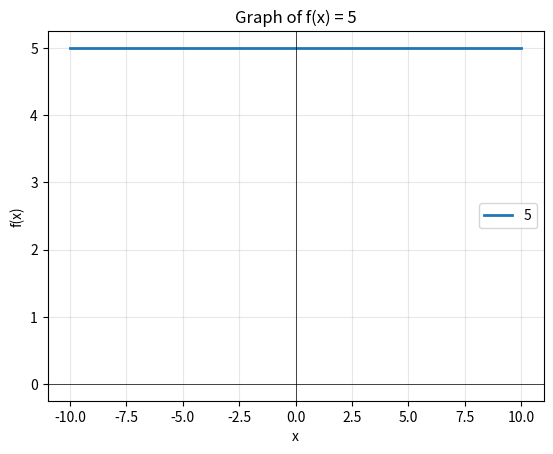
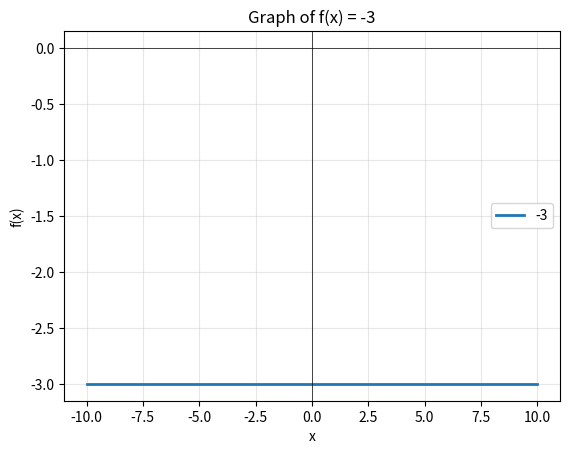
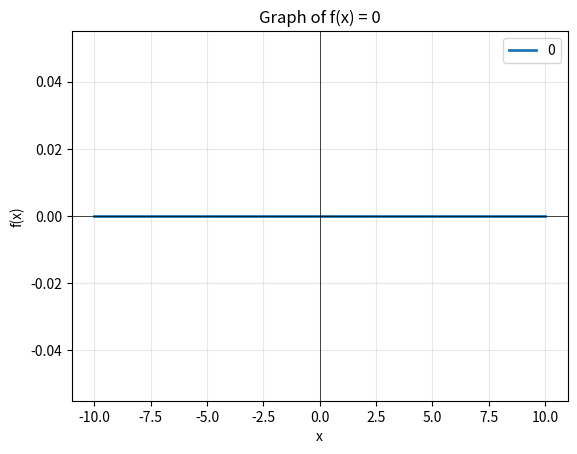
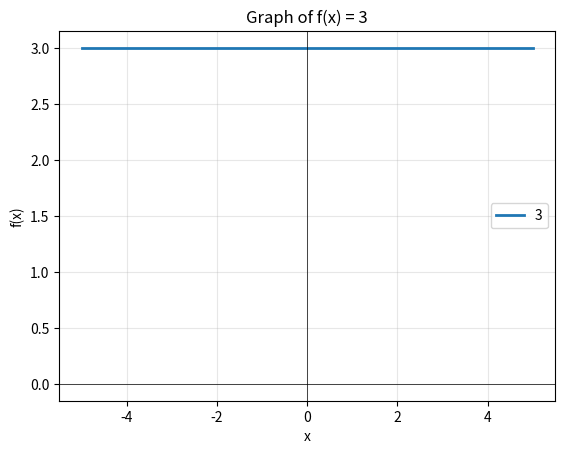

Source code (Python) for these figures, in order: (Note: this script raises an exception after producing the figures.)
import numpy as np
import matplotlib.pyplot as plt

class Constant:
    def __init__(self, c: float):
        """
        Create a constant function f(x) = c
        
        Parameters:
        -----------
        c : float
            The constant value
        """
        self.c = c

# Create some constant functions
f1 = Constant(5)
f2 = Constant(-3)
f3 = Constant(0)

print(f"f1 has value: {f1.c}")
print(f"f2 has value: {f2.c}")
print(f"f3 has value: {f3.c}")

class Constant:
    def __init__(self, c: float):
        """
        Create a constant function f(x) = c
        
        Parameters:
        -----------
        c : float
            The constant value
        """
        self.c = c
    
    def evaluate(self, x: float) -> float:
        """
        Evaluate the constant function at x.
        
        For a constant function, this always returns c,
        regardless of what x is!
        
        Parameters:
        -----------
        x : float
            The input value (not actually used for constants!)
            
        Returns:
        --------
        float
            The constant value c
        """
        return self.c

f = Constant(7)

# Try different x values - should always get 7
print(f"f(0) = {f.evaluate(0)}")
print(f"f(5) = {f.evaluate(5)}")
print(f"f(100) = {f.evaluate(100)}")
print(f"f(-42) = {f.evaluate(-42)}")

# They're all the same!

class Constant:
    def __init__(self, c: float):
        self.c = c
    
    def evaluate(self, x: float) -> float:
        return self.c
    
    def __str__(self) -> str:
        """
        Return a readable string representation of the function.
        
        Returns:
        --------
        str
            String representation like "5" or "-3"
        """
        return f"{self.c}"

f1 = Constant(5)
f2 = Constant(-3.5)
f3 = Constant(0)

print(f"f1: {f1}")
print(f"f2: {f2}")
print(f"f3: {f3}")

class Constant:
    def __init__(self, c: float):
        self.c = c
    
    def evaluate(self, x: float) -> float:
        return self.c
    
    def __str__(self) -> str:
        return f"{self.c}"
    
    def plot(self, x_min: float = -10, x_max: float = 10, step: float = 0.1):
        """
        Plot the constant function.
        
        Parameters:
        -----------
        x_min : float
            Minimum x value to plot (default: -10)
        x_max : float
            Maximum x value to plot (default: 10)
        step : float
            Distance between x values (default: 0.1)
            Smaller step = smoother curve, but slower
        """
        # Create x values from x_min to x_max
        x_values = np.arange(x_min, x_max + step, step)
        
        # Evaluate the function at each x value
        # Notice: we use self.evaluate()!
        y_values = [self.evaluate(x) for x in x_values]
        
        # Create the plot
        plt.plot(x_values, y_values, label=str(self), linewidth=2)
        plt.axhline(y=0, color='k', linestyle='-', linewidth=0.5)
        plt.axvline(x=0, color='k', linestyle='-', linewidth=0.5)
        plt.grid(True, alpha=0.3)
        plt.legend()
        plt.xlabel('x')
        plt.ylabel('f(x)')
        plt.title(f'Graph of f(x) = {self}')
        plt.show()

f1 = Constant(5)
f1.plot()

f2 = Constant(-3)
f2.plot()

f3 = Constant(0)
f3.plot()

f = Constant(3)

print("With step = 2 (very coarse):")
f.plot(x_min=-5, x_max=5, step=2)

print("With step = 0.1 (default):")
f.plot(x_min=-5, x_max=5, step=0.1)

print("With step = 0.01 (very fine):")
f.plot(x_min=-5, x_max=5, step=0.01)

class Constant:
    def __init__(self, c: float):
        self.c = c
    
    def evaluate(self, x: float) -> float:
        return self.c
    
    def __str__(self) -> str:
        return f"{self.c}"
    
    def plot(self, x_min: float = -10, x_max: float = 10, step: float = 0.1):
        x_values = np.arange(x_min, x_max + step, step)
        y_values = [self.evaluate(x) for x in x_values]
        
        plt.plot(x_values, y_values, label=str(self), linewidth=2)
        plt.axhline(y=0, color='k', linestyle='-', linewidth=0.5)
        plt.axvline(x=0, color='k', linestyle='-', linewidth=0.5)
        plt.grid(True, alpha=0.3)
        plt.legend()
        plt.xlabel('x')
        plt.ylabel('f(x)')
        plt.title(f'Graph of f(x) = {self}')
        plt.show()
    
    def derivative(self):
        """
        Return the derivative of this constant function.
        
        The derivative of a constant is always 0.
        
        Returns:
        --------
        Constant
            A new Constant object representing 0
        """
        return Constant(0)

f = Constant(5)
print(f"Function: {f}")

f_prime = f.derivative()
print(f"Derivative: {f_prime}")

# We can take the derivative again!
f_double_prime = f_prime.derivative()
print(f"Second derivative: {f_double_prime}")

# And again...
print(f"Third derivative: {f_double_prime.derivative()}")

class Constant:
    def __init__(self, c: float):
        self.c = c
    
    def evaluate(self, x: float) -> float:
        return self.c
    
    def __str__(self) -> str:
        return f"{self.c}"
    
    def plot(self, x_min: float = -10, x_max: float = 10, step: float = 0.1):
        x_values = np.arange(x_min, x_max + step, step)
        y_values = [self.evaluate(x) for x in x_values]
        
        plt.plot(x_values, y_values, label=str(self), linewidth=2)
        plt.axhline(y=0, color='k', linestyle='-', linewidth=0.5)
        plt.axvline(x=0, color='k', linestyle='-', linewidth=0.5)
        plt.grid(True, alpha=0.3)
        plt.legend()
        plt.xlabel('x')
        plt.ylabel('f(x)')
        plt.title(f'Graph of f(x) = {self}')
        plt.show()
    
    def derivative(self):
        return Constant(0)
    
    def find_root(self) -> str:
        """
        Find where the constant function equals zero.
        
        Returns:
        --------
        str
            Description of the roots
        """
        if self.c == 0:
            return "All x values are roots (function is always zero)"
        else:
            return "No roots (function never equals zero)"

f1 = Constant(5)
print(f"{f1}: {f1.find_root()}")

f2 = Constant(0)
print(f"{f2}: {f2.find_root()}")

f3 = Constant(-3.7)
print(f"{f3}: {f3.find_root()}")

class Constant:
    """
    A class representing a constant function f(x) = c.
    
    Attributes:
    -----------
    c : float
        The constant value
    """
    
    def __init__(self, c: float):
        """Create a constant function f(x) = c"""
        self.c = c
    
    def evaluate(self, x: float) -> float:
        """Evaluate the constant function at x."""
        return self.c
    
    def __str__(self) -> str:
        """Return a readable string representation."""
        return f"{self.c}"
    
    def plot(self, x_min: float = -10, x_max: float = 10, step: float = 0.1):
        """Plot the constant function."""
        x_values = np.arange(x_min, x_max + step, step)
        y_values = [self.evaluate(x) for x in x_values]
        
        plt.plot(x_values, y_values, label=str(self), linewidth=2)
        plt.axhline(y=0, color='k', linestyle='-', linewidth=0.5)
        plt.axvline(x=0, color='k', linestyle='-', linewidth=0.5)
        plt.grid(True, alpha=0.3)
        plt.legend()
        plt.xlabel('x')
        plt.ylabel('f(x)')
        plt.title(f'Graph of f(x) = {self}')
        plt.show()
    
    def derivative(self):
        """Return the derivative (always 0)."""
        return Constant(0)
    
    def find_root(self) -> str:
        """Find where the function equals zero."""
        if self.c == 0:
            return "All x values are roots (function is always zero)"
        else:
            return "No roots (function never equals zero)"

class Linear:
    def __init__(self, m: float, b: float):
        """
        Create a linear function f(x) = mx + b
        
        Parameters:
        -----------
        m : float
            The slope
        b : float
            The y-intercept
        """
        self.m = m
        self.b = b

line1 = Linear(m=2, b=3)    # f(x) = 2x + 3
line2 = Linear(m=-1, b=0)   # f(x) = -x
line3 = Linear(m=0, b=5)    # f(x) = 5 (wait, this is a constant!)

print(f"line1: slope={line1.m}, y-intercept={line1.b}")
print(f"line2: slope={line2.m}, y-intercept={line2.b}")
print(f"line3: slope={line3.m}, y-intercept={line3.b}")

class Linear:
    def __init__(self, m: float, b: float):
        self.m = m
        self.b = b
    
    def evaluate(self, x: float) -> float:
        """
        Evaluate the linear function at x.
        
        Parameters:
        -----------
        x : float
            The input value
            
        Returns:
        --------
        float
            The value mx + b
        """
        # YOUR CODE HERE
        pass

line = Linear(m=2, b=3)
print(f"f(0) = {line.evaluate(0)}")   # Should be 3
print(f"f(1) = {line.evaluate(1)}")   # Should be 5
print(f"f(5) = {line.evaluate(5)}")   # Should be 13
print(f"f(-1) = {line.evaluate(-1)}") # Should be 1

class Linear:
    def __init__(self, m: float, b: float):
        self.m = m
        self.b = b
    
    def evaluate(self, x: float) -> float:
        """Evaluate the linear function at x."""
        return self.m * x + self.b

class Linear:
    def __init__(self, m: float, b: float):
        self.m = m
        self.b = b
    
    def evaluate(self, x: float) -> float:
        return self.m * x + self.b
    
    def __str__(self) -> str:
        """
        Return a readable string representation of the function.
        
        Returns:
        --------
        str
            String representation like "2x + 3" or "-x + 1"
        """
        # YOUR CODE HERE
        pass

line1 = Linear(m=2, b=3)
print(f"line1: {line1}")  # Should print something like "2x + 3"

line2 = Linear(m=-1, b=1)
print(f"line2: {line2}")  # Should print something like "-1x + 1"

line3 = Linear(m=3, b=0)
print(f"line3: {line3}")  # Should print something like "3x + 0"

class Linear:
    def __init__(self, m: float, b: float):
        self.m = m
        self.b = b
    
    def evaluate(self, x: float) -> float:
        return self.m * x + self.b
    
    def __str__(self) -> str:
        """Return a readable string representation."""
        return f"{self.m}x + {self.b}"

class Linear:
    def __init__(self, m: float, b: float):
        self.m = m
        self.b = b
    
    def evaluate(self, x: float) -> float:
        return self.m * x + self.b
    
    def __str__(self) -> str:
        return f"{self.m}x + {self.b}"
    
    def plot(self, x_min: float = -10, x_max: float = 10, step: float = 0.1):
        """
        Plot the linear function.
        
        Parameters:
        -----------
        x_min : float
            Minimum x value to plot
        x_max : float
            Maximum x value to plot
        step : float
            Distance between x values
        """
        # YOUR CODE HERE
        pass

line1 = Linear(m=2, b=3)
line1.plot()

line2 = Linear(m=-1, b=5)
line2.plot()

line3 = Linear(m=0, b=2)
line3.plot()  # What do you notice about this one?

class Linear:
    def __init__(self, m: float, b: float):
        self.m = m
        self.b = b
    
    def evaluate(self, x: float) -> float:
        return self.m * x + self.b
    
    def __str__(self) -> str:
        return f"{self.m}x + {self.b}"
    
    def plot(self, x_min: float = -10, x_max: float = 10, step: float = 0.1):
        """Plot the linear function."""
        x_values = np.arange(x_min, x_max + step, step)
        y_values = [self.evaluate(x) for x in x_values]
        
        plt.plot(x_values, y_values, label=str(self), linewidth=2)
        plt.axhline(y=0, color='k', linestyle='-', linewidth=0.5)
        plt.axvline(x=0, color='k', linestyle='-', linewidth=0.5)
        plt.grid(True, alpha=0.3)
        plt.legend()
        plt.xlabel('x')
        plt.ylabel('f(x)')
        plt.title(f'Graph of f(x) = {self}')
        plt.show()

line = Linear(m=2, b=1)

print("With step = 2:")
line.plot(x_min=-5, x_max=5, step=2)

print("With step = 0.5:")
line.plot(x_min=-5, x_max=5, step=0.5)

print("With step = 0.1:")
line.plot(x_min=-5, x_max=5, step=0.1)

class Linear:
    def __init__(self, m: float, b: float):
        self.m = m
        self.b = b
    
    def evaluate(self, x: float) -> float:
        return self.m * x + self.b
    
    def __str__(self) -> str:
        return f"{self.m}x + {self.b}"
    
    def plot(self, x_min: float = -10, x_max: float = 10, step: float = 0.1):
        x_values = np.arange(x_min, x_max + step, step)
        y_values = [self.evaluate(x) for x in x_values]
        
        plt.plot(x_values, y_values, label=str(self), linewidth=2)
        plt.axhline(y=0, color='k', linestyle='-', linewidth=0.5)
        plt.axvline(x=0, color='k', linestyle='-', linewidth=0.5)
        plt.grid(True, alpha=0.3)
        plt.legend()
        plt.xlabel('x')
        plt.ylabel('f(x)')
        plt.title(f'Graph of f(x) = {self}')
        plt.show()
    
    def derivative(self):
        """
        Return the derivative of this linear function.
        
        The derivative of mx + b is m (a constant).
        
        Returns:
        --------
        Constant
            A new Constant object representing the slope m
        """
        return Constant(self.m)

line = Linear(m=2, b=3)
print(f"Function: {line}")

line_deriv = line.derivative()
print(f"Derivative: {line_deriv}")
print(f"Type of derivative: {type(line_deriv).__name__}")

# The derivative is a Constant, so we can evaluate it
print(f"\nDerivative at x=0: {line_deriv.evaluate(0)}")
print(f"Derivative at x=100: {line_deriv.evaluate(100)}")
# Same everywhere - it's constant!

# We can take the derivative again!
second_deriv = line_deriv.derivative()
print(f"\nSecond derivative: {second_deriv}")

class Linear:
    def __init__(self, m: float, b: float):
        self.m = m
        self.b = b
    
    def evaluate(self, x: float) -> float:
        return self.m * x + self.b
    
    def __str__(self) -> str:
        return f"{self.m}x + {self.b}"
    
    def plot(self, x_min: float = -10, x_max: float = 10, step: float = 0.1):
        x_values = np.arange(x_min, x_max + step, step)
        y_values = [self.evaluate(x) for x in x_values]
        
        plt.plot(x_values, y_values, label=str(self), linewidth=2)
        plt.axhline(y=0, color='k', linestyle='-', linewidth=0.5)
        plt.axvline(x=0, color='k', linestyle='-', linewidth=0.5)
        plt.grid(True, alpha=0.3)
        plt.legend()
        plt.xlabel('x')
        plt.ylabel('f(x)')
        plt.title(f'Graph of f(x) = {self}')
        plt.show()
    
    def derivative(self):
        return Constant(self.m)
    
    def find_root(self):
        """
        Find where the linear function equals zero.
        
        Returns:
        --------
        float or str
            The x value where f(x) = 0, or a message if no unique root exists
        """
        if self.m == 0:
            # It's actually a constant function
            if self.b == 0:
                return "All x values are roots (function is always zero)"
            else:
                return "No roots (function never equals zero)"
        else:
            # Standard case: x = -b/m
            return -self.b / self.m

line1 = Linear(m=2, b=-6)
print(f"{line1}: root at x = {line1.find_root()}")
# Check: 2(3) + (-6) = 0 ✓

line2 = Linear(m=-1, b=5)
print(f"{line2}: root at x = {line2.find_root()}")
# Check: -(5) + 5 = 0 ✓

# Edge cases
line3 = Linear(m=0, b=5)
print(f"{line3}: {line3.find_root()}")

line4 = Linear(m=0, b=0)
print(f"{line4}: {line4.find_root()}")

line = Linear(m=2, b=-6)
print(f"Root at x = {line.find_root()}")
line.plot()
# Look at where the line crosses the x-axis!

class Linear:
    """
    A class representing a linear function f(x) = mx + b.
    
    Attributes:
    -----------
    m : float
        The slope
    b : float
        The y-intercept
    """
    
    def __init__(self, m: float, b: float):
        """Create a linear function f(x) = mx + b"""
        self.m = m
        self.b = b
    
    def evaluate(self, x: float) -> float:
        """Evaluate the linear function at x."""
        return self.m * x + self.b
    
    def __str__(self) -> str:
        """Return a readable string representation."""
        return f"{self.m}x + {self.b}"
    
    def plot(self, x_min: float = -10, x_max: float = 10, step: float = 0.1):
        """Plot the linear function."""
        x_values = np.arange(x_min, x_max + step, step)
        y_values = [self.evaluate(x) for x in x_values]
        
        plt.plot(x_values, y_values, label=str(self), linewidth=2)
        plt.axhline(y=0, color='k', linestyle='-', linewidth=0.5)
        plt.axvline(x=0, color='k', linestyle='-', linewidth=0.5)
        plt.grid(True, alpha=0.3)
        plt.legend()
        plt.xlabel('x')
        plt.ylabel('f(x)')
        plt.title(f'Graph of f(x) = {self}')
        plt.show()
    
    def derivative(self):
        """Return the derivative (the slope m, as a Constant)."""
        return Constant(self.m)
    
    def find_root(self):
        """Find where the linear function equals zero."""
        if self.m == 0:
            if self.b == 0:
                return "All x values are roots (function is always zero)"
            else:
                return "No roots (function never equals zero)"
        else:
            return -self.b / self.m

const = Constant(5)
line = Linear(m=2, b=3)

# Both have evaluate()
print(f"const.evaluate(2) = {const.evaluate(2)}")
print(f"line.evaluate(2) = {line.evaluate(2)}")

# Both have __str__()
print(f"\nconst: {const}")
print(f"line: {line}")

# Both have derivative()
print(f"\nconst.derivative(): {const.derivative()}")
print(f"line.derivative(): {line.derivative()}")

# Both have find_root()
print(f"\nconst.find_root(): {const.find_root()}")
print(f"line.find_root(): {line.find_root()}")

# Create a list of different functions
functions = [
    Constant(3),
    Linear(m=1, b=0),
    Constant(-2),
    Linear(m=-0.5, b=4)
]

# We can loop through and do the same operations on all of them!
for f in functions:
    print(f"Function: {f}")
    print(f"  At x=2: {f.evaluate(2)}")
    print(f"  Derivative: {f.derivative()}")
    print(f"  Root: {f.find_root()}")
    print()

line = Linear(m=2, b=3)
print(f"Original function: {line}")
print(f"Type: {type(line).__name__}")

deriv = line.derivative()
print(f"\nDerivative: {deriv}")
print(f"Type: {type(deriv).__name__}")  # It's a Constant!

# We can call methods on the derivative
second_deriv = deriv.derivative()
print(f"\nSecond derivative: {second_deriv}")
print(f"Type: {type(second_deriv).__name__}")  # Also a Constant!

# Start with a linear function
f = Linear(m=5, b=2)
print(f"f(x) = {f}")

# First derivative (returns Constant)
f_prime = f.derivative()
print(f"f'(x) = {f_prime}")

# Second derivative (Constant.derivative() returns Constant(0))
f_double_prime = f_prime.derivative()
print(f"f''(x) = {f_double_prime}")

# Third derivative (still 0)
f_triple_prime = f_double_prime.derivative()
print(f"f'''(x) = {f_triple_prime}")

almost_constant = Linear(m=0, b=7)
print(f"Function: {almost_constant}")

# Evaluate it
print(f"\nAt x=0: {almost_constant.evaluate(0)}")
print(f"At x=100: {almost_constant.evaluate(100)}")
print(f"At x=-50: {almost_constant.evaluate(-50)}")
# Always 7!

# Plot it
almost_constant.plot()
# It's a horizontal line - just like a Constant!

# Derivative
deriv = almost_constant.derivative()
print(f"\nDerivative: {deriv}")  # Constant(0)

# Find root
print(f"Root: {almost_constant.find_root()}")

line = Linear(m=2, b=3)
print(f"Function: {line}")
print(f"Derivative: {line.derivative()}")  # Works! Returns Constant

const = Constant(5)
print(f"\nFunction: {const}")
print(f"Derivative: {const.derivative()}")  # Works! Returns Constant(0)

# Let's add integrate() to Constant
class Constant:
    def __init__(self, c: float):
        self.c = c
    
    def evaluate(self, x: float) -> float:
        return self.c
    
    def __str__(self) -> str:
        return f"{self.c}"
    
    def plot(self, x_min: float = -10, x_max: float = 10, step: float = 0.1):
        x_values = np.arange(x_min, x_max + step, step)
        y_values = [self.evaluate(x) for x in x_values]
        
        plt.plot(x_values, y_values, label=str(self), linewidth=2)
        plt.axhline(y=0, color='k', linestyle='-', linewidth=0.5)
        plt.axvline(x=0, color='k', linestyle='-', linewidth=0.5)
        plt.grid(True, alpha=0.3)
        plt.legend()
        plt.xlabel('x')
        plt.ylabel('f(x)')
        plt.title(f'Graph of f(x) = {self}')
        plt.show()
    
    def derivative(self):
        return Constant(0)
    
    def find_root(self) -> str:
        if self.c == 0:
            return "All x values are roots (function is always zero)"
        else:
            return "No roots (function never equals zero)"
    
    def integrate(self, C: float = 0):
        """
        Return the integral of this constant function.
        ∫c dx = cx + C
        
        Parameters:
        -----------
        C : float
            The constant of integration (default: 0)
        
        Returns:
        --------
        Linear
            A new Linear object representing cx + C
        """
        return Linear(m=self.c, b=C)

const = Constant(5)
print(f"Function: {const}")

integral = const.integrate(C=0)
print(f"Integral: {integral}")
# Should be 5x + 0

# Verify by taking derivative
check = integral.derivative()
print(f"Derivative of integral: {check}")
# Should get back Constant(5)!

# Create f(x) = 3x + 7
# Find f'(x), f''(x), f'''(x)
# What pattern do you notice?

# YOUR CODE HERE

# Create several linear functions
# Use find_root() to find where they cross the x-axis
# Plot each one to verify visually

# YOUR CODE HERE

# Create a linear function
# Plot it with step = 5, step = 1, step = 0.1, step = 0.01
# What's the minimum step needed to make it look smooth?
# How does this relate to the slope?

# YOUR CODE HERE

# Create a list with 5 different functions (mix of Constant and Linear)
# For each function:
#   - Print it
#   - Evaluate it at x = 3
#   - Find its derivative
#   - Find its root (if it has one)

# YOUR CODE HERE

# Create const = Constant(4)
# Find its integral (should be Linear)
# Take the derivative of the integral
# Do you get back the original function?

# Try with different constants and different values of C

# YOUR CODE HERE

# Create f = Linear(m=2, b=1)  # f(x) = 2x + 1
# Create g = Constant(5)        # g(x) = 5

# Compute f(g(x)) - what do you get?
# Compute g(f(x)) - what do you get?
# Are they the same?

# YOUR CODE HERE
